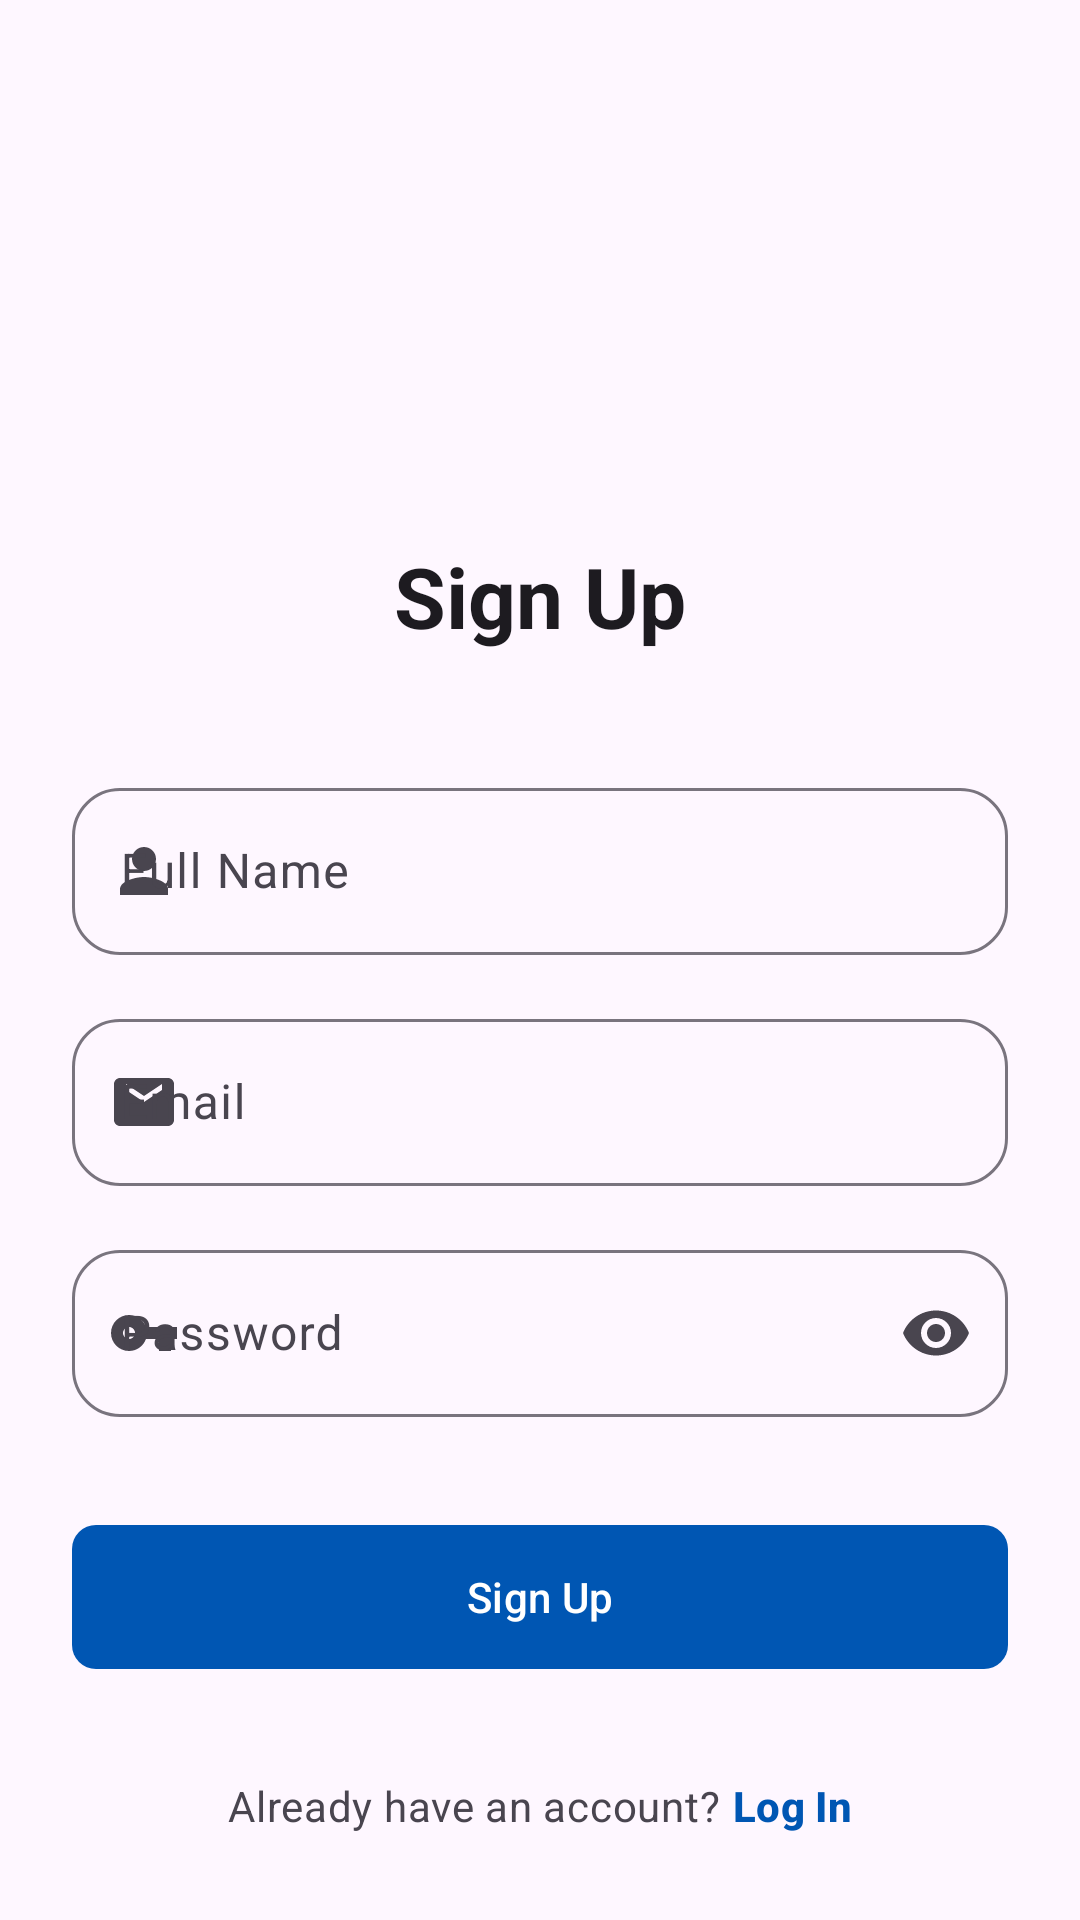

This screen was rendered from an Android layout file. Write that file and the resources it references.
<!-- AndroidManifest.xml: application theme Theme.PromoveRental -->
<!-- res/layout/activity_signup.xml -->
<?xml version="1.0" encoding="utf-8"?>
<androidx.coordinatorlayout.widget.CoordinatorLayout xmlns:android="http://schemas.android.com/apk/res/android"
    xmlns:app="http://schemas.android.com/apk/res-auto"
    xmlns:tools="http://schemas.android.com/tools"
    android:layout_width="match_parent"
    android:layout_height="match_parent"
    android:background="?attr/colorSurface">

    <androidx.core.widget.NestedScrollView
        android:layout_width="match_parent"
        android:layout_height="match_parent"
        android:fillViewport="true">

        <LinearLayout
            android:layout_width="match_parent"
            android:layout_height="wrap_content"
            android:orientation="vertical"
            android:padding="24dp">

            <ImageView
                android:layout_width="100dp"
                android:layout_height="100dp"
                android:layout_gravity="center"
                android:layout_marginTop="32dp"
                android:src="@drawable/logo"
                android:contentDescription="@string/cd_logo" />

            <TextView
                android:layout_width="wrap_content"
                android:layout_height="wrap_content"
                android:layout_gravity="center"
                android:layout_marginTop="24dp"
                android:text="@string/signup_title"
                android:textAppearance="?attr/textAppearanceHeadlineMedium"
                android:textStyle="bold"
                android:textColor="?attr/colorOnSurface" />

            <com.google.android.material.textfield.TextInputLayout
                android:id="@+id/tilFullName"
                style="@style/Widget.Material3.TextInputLayout.OutlinedBox"
                android:layout_width="match_parent"
                android:layout_height="wrap_content"
                android:layout_marginTop="40dp"
                android:hint="@string/full_name_hint"
                app:startIconDrawable="@drawable/ic_person"
                app:boxCornerRadiusTopStart="16dp"
                app:boxCornerRadiusTopEnd="16dp"
                app:boxCornerRadiusBottomStart="16dp"
                app:boxCornerRadiusBottomEnd="16dp">

                <com.google.android.material.textfield.TextInputEditText
                    android:id="@+id/etFullName"
                    android:layout_width="match_parent"
                    android:layout_height="wrap_content"
                    android:inputType="textPersonName" />

            </com.google.android.material.textfield.TextInputLayout>

            <com.google.android.material.textfield.TextInputLayout
                android:id="@+id/tilEmail"
                style="@style/Widget.Material3.TextInputLayout.OutlinedBox"
                android:layout_width="match_parent"
                android:layout_height="wrap_content"
                android:layout_marginTop="16dp"
                android:hint="@string/email_hint"
                app:startIconDrawable="@drawable/ic_email"
                app:boxCornerRadiusTopStart="16dp"
                app:boxCornerRadiusTopEnd="16dp"
                app:boxCornerRadiusBottomStart="16dp"
                app:boxCornerRadiusBottomEnd="16dp">

                <com.google.android.material.textfield.TextInputEditText
                    android:id="@+id/etEmail"
                    android:layout_width="match_parent"
                    android:layout_height="wrap_content"
                    android:inputType="textEmailAddress" />

            </com.google.android.material.textfield.TextInputLayout>

            <com.google.android.material.textfield.TextInputLayout
                android:id="@+id/tilPassword"
                style="@style/Widget.Material3.TextInputLayout.OutlinedBox"
                android:layout_width="match_parent"
                android:layout_height="wrap_content"
                android:layout_marginTop="16dp"
                android:hint="@string/password_hint"
                app:startIconDrawable="@drawable/ic_key"
                app:endIconMode="password_toggle"
                app:boxCornerRadiusTopStart="16dp"
                app:boxCornerRadiusTopEnd="16dp"
                app:boxCornerRadiusBottomStart="16dp"
                app:boxCornerRadiusBottomEnd="16dp">

                <com.google.android.material.textfield.TextInputEditText
                    android:id="@+id/etPassword"
                    android:layout_width="match_parent"
                    android:layout_height="wrap_content"
                    android:inputType="textPassword" />

            </com.google.android.material.textfield.TextInputLayout>

            <com.google.android.material.button.MaterialButton
                android:id="@+id/btnSignUp"
                style="@style/Widget.Material3.Button"
                android:layout_width="match_parent"
                android:layout_height="56dp"
                android:layout_marginTop="32dp"
                android:text="@string/signup"
                app:shapeAppearanceOverlay="@style/ShapeAppearance.Material3.MediumComponent" />

            <LinearLayout
                android:layout_width="match_parent"
                android:layout_height="wrap_content"
                android:layout_marginTop="32dp"
                android:gravity="center"
                android:orientation="horizontal"
                android:paddingBottom="24dp">

                <TextView
                    android:layout_width="wrap_content"
                    android:layout_height="wrap_content"
                    android:text="@string/already_have_account"
                    android:textAppearance="?attr/textAppearanceBodyMedium"
                    android:textColor="?attr/colorOnSurfaceVariant" />

                <TextView
                    android:id="@+id/tvLogin"
                    android:layout_width="wrap_content"
                    android:layout_height="wrap_content"
                    android:layout_marginStart="4dp"
                    android:text="@string/login"
                    android:textAppearance="?attr/textAppearanceLabelLarge"
                    android:textColor="?attr/colorPrimary"
                    android:textStyle="bold" />
            </LinearLayout>

        </LinearLayout>
    </androidx.core.widget.NestedScrollView>

</androidx.coordinatorlayout.widget.CoordinatorLayout>
<!-- resources referenced by this layout -->
<resources>
  <!-- drawable ic_email (drawable) -->
  <vector xmlns:android="http://schemas.android.com/apk/res/android"
      android:width="24dp"
      android:height="24dp"
      android:viewportWidth="24"
      android:viewportHeight="24">
    <path
        android:fillColor="#000000"
        android:pathData="M20,4H4C2.9,4 2,4.9 2,6v12c0,1.1 0.9,2 2,2h16c1.1,0 2,-0.9 2,-2V6C22,4.9 21.1,4 20,4zM18,8l-6,4 -6,-4V6l6,4 6,-4V8z"/>
  </vector>
  <!-- drawable ic_key (drawable) -->
  <vector xmlns:android="http://schemas.android.com/apk/res/android"
      android:width="24dp"
      android:height="24dp"
      android:viewportWidth="24"
      android:viewportHeight="24">
    <path
        android:fillColor="#000000"
        android:pathData="M12.65,10C11.83,7.67 9.61,6 7,6c-3.31,0 -6,2.69 -6,6s2.69,6 6,6c2.61,0 4.83,-1.67 5.65,-4H17v4h4v-4h2v-4H12.65zM7,14c-1.1,0 -2,-0.9 -2,-2s0.9,-2 2,-2 2,0.9 2,2 -0.9,2 -2,2z"/>
  </vector>
  <!-- drawable ic_person (drawable) -->
  <vector xmlns:android="http://schemas.android.com/apk/res/android"
      android:width="24dp"
      android:height="24dp"
      android:viewportWidth="24"
      android:viewportHeight="24">
    <path
        android:fillColor="#000000"
        android:pathData="M12,12c2.21,0 4,-1.79 4,-4s-1.79,-4 -4,-4 -4,1.79 -4,4 1.79,4 4,4zm0,2c-2.67,0 -8,1.34 -8,4v2h16v-2c0,-2.66 -5.33,-4 -8,-4z"/>
  </vector>
  <!-- drawable logo: jpg bitmap (mipmap-hdpi, 35912 bytes) -->
  <string name="already_have_account">Already have an account? </string>
  <string name="cd_logo">App Logo</string>
  <string name="email_hint">Email</string>
  <string name="full_name_hint">Full Name</string>
  <string name="login">Log In</string>
  <string name="password_hint">Password</string>
  <string name="signup">Sign Up</string>
  <string name="signup_title">Sign Up</string>
  <style name="Theme.PromoveRental" parent="Base.Theme.PromoveRental" />
  <style name="Base.Theme.PromoveRental" parent="Theme.Material3.DayNight.NoActionBar">
          
          <item name="colorPrimary">@color/primary</item>
          <item name="colorOnPrimary">@color/white</item>
          <item name="colorSecondary">@color/secondary</item>
          <item name="android:statusBarColor">@android:color/transparent</item>
          <item name="android:windowLightStatusBar">true</item>
  
          
          <item name="textAppearanceHeadlineMedium">@style/TextAppearance.Material3.HeadlineMedium</item>
          <item name="textAppearanceTitleLarge">@style/TextAppearance.Material3.TitleLarge</item>
          <item name="textAppearanceBodyLarge">@style/TextAppearance.Material3.BodyLarge</item>
          <item name="shapeAppearanceMediumComponent">@style/ShapeAppearance.App.MediumComponent</item>
      </style>
  <color name="primary">#0056B3</color>
  <color name="white">#FFFFFFFF</color>
  <color name="secondary">#FF8C00</color>
  <style name="ShapeAppearance.App.MediumComponent" parent="ShapeAppearance.Material3.MediumComponent">
          <item name="cornerSize">12dp</item>
      </style>
</resources>
